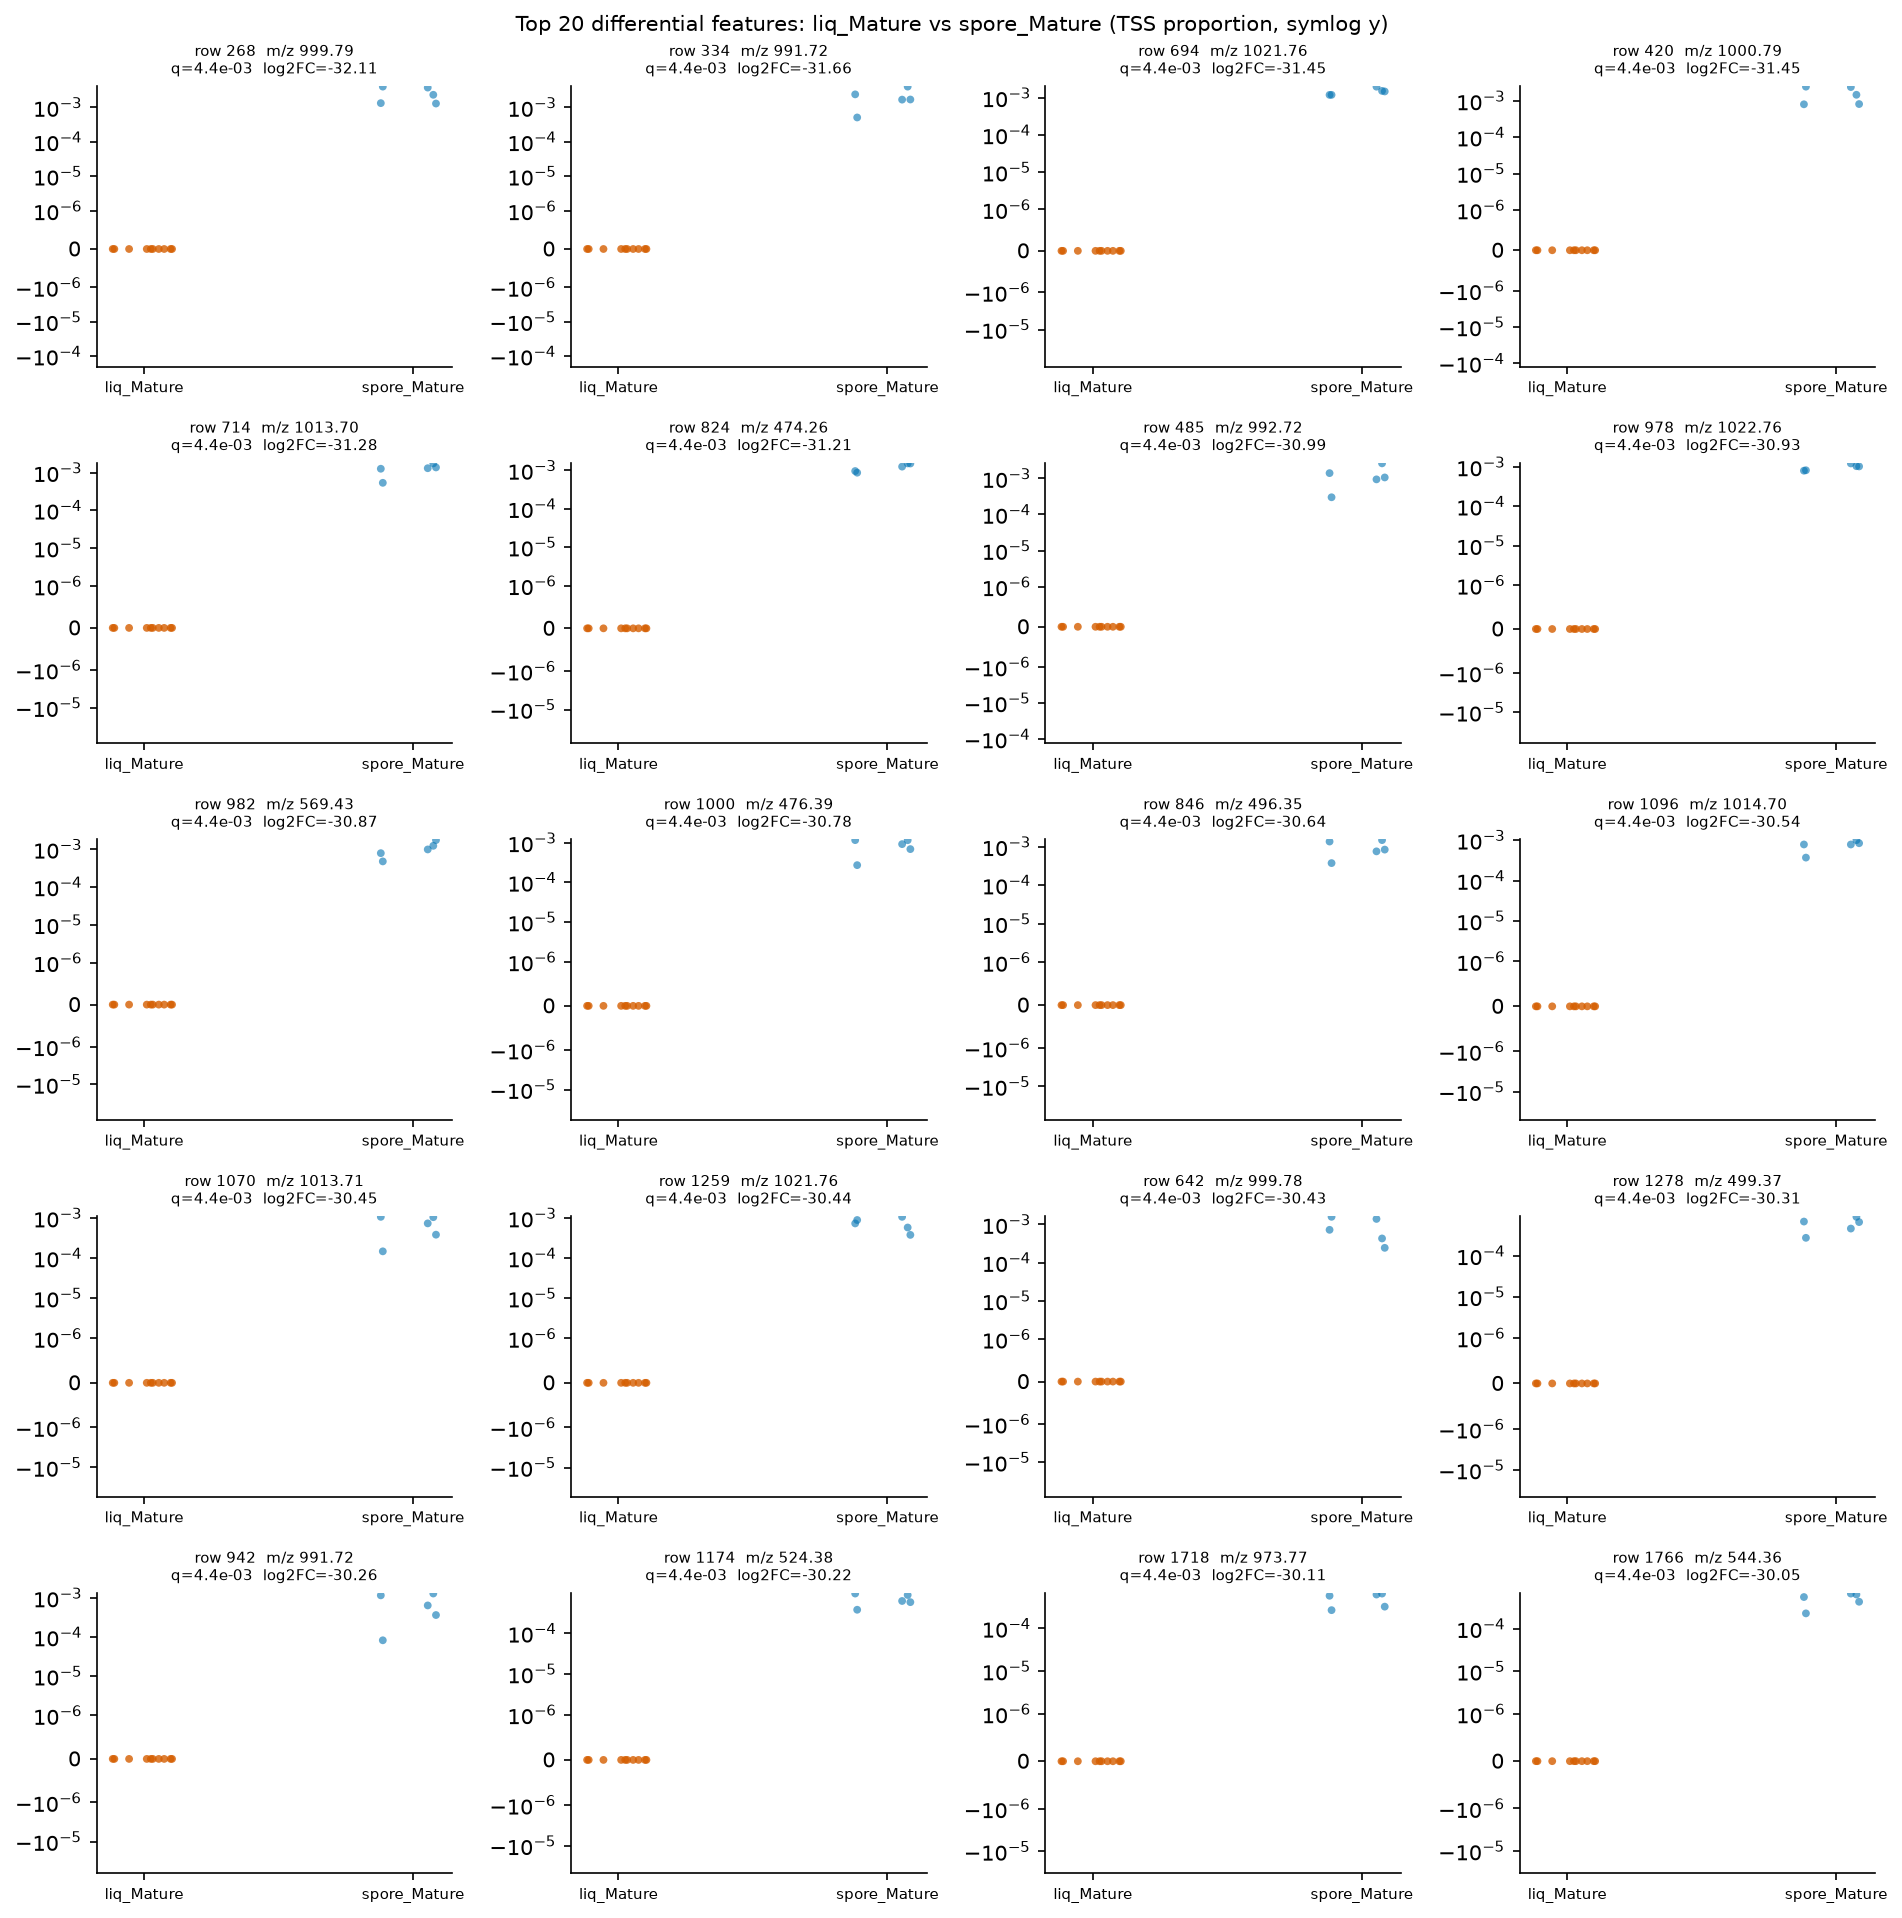

Source data for this figure (header and first rows):
row_id	mz	rt	median_a	median_b	log2FC_a_over_b	U_stat	p_value	q_value
268	999.8	7.419	0.0	0.002319	-32.11	0.0	0.0003532	0.004406
334	991.7	6.913	0.0	0.001693	-31.66	0.0	0.0003532	0.004406
694	1022	7.421	0.0	0.001469	-31.45	0.0	0.0003532	0.004406
420	1001	7.419	0.0	0.001466	-31.45	0.0	0.0003532	0.004406
714	1014	6.914	0.0	0.001301	-31.28	0.0	0.0003532	0.004406
824	474.3	6.147	0.0	0.001244	-31.21	0.0	0.0003532	0.004406
485	992.7	6.913	0.0	0.001063	-30.99	0.0	0.0003532	0.004406
978	1023	7.42	0.0	0.001024	-30.93	0.0	0.0003532	0.004406
982	569.4	7.561	0.0	0.0009829	-30.87	0.0	0.0003532	0.004406
1000	476.4	7.391	0.0	0.0009195	-30.78	0.0	0.0003532	0.004406
846	496.4	6.584	0.0	0.0008363	-30.64	0.0	0.0003532	0.004406
1096	1015	6.914	0.0	0.0007804	-30.54	0.0	0.0003532	0.004406
1070	1014	6.995	0.0	0.0007331	-30.45	0.0	0.0003532	0.004406
1259	1022	7.493	0.0	0.0007298	-30.44	0.0	0.0003532	0.004406
642	999.8	7.474	0.0	0.000722	-30.43	0.0	0.0003532	0.004406
1278	499.4	6.915	0.0	0.0006645	-30.31	0.0	0.0003532	0.004406
942	991.7	6.975	0.0	0.0006414	-30.26	0.0	0.0003532	0.004406
1174	524.4	7.065	0.0	0.0006238	-30.22	0.0	0.0003532	0.004406
1718	973.8	7.407	0.0	0.0005805	-30.11	0.0	0.0003532	0.004406
1766	544.4	7.063	0.0	0.0005541	-30.05	0.0	0.0003532	0.004406
